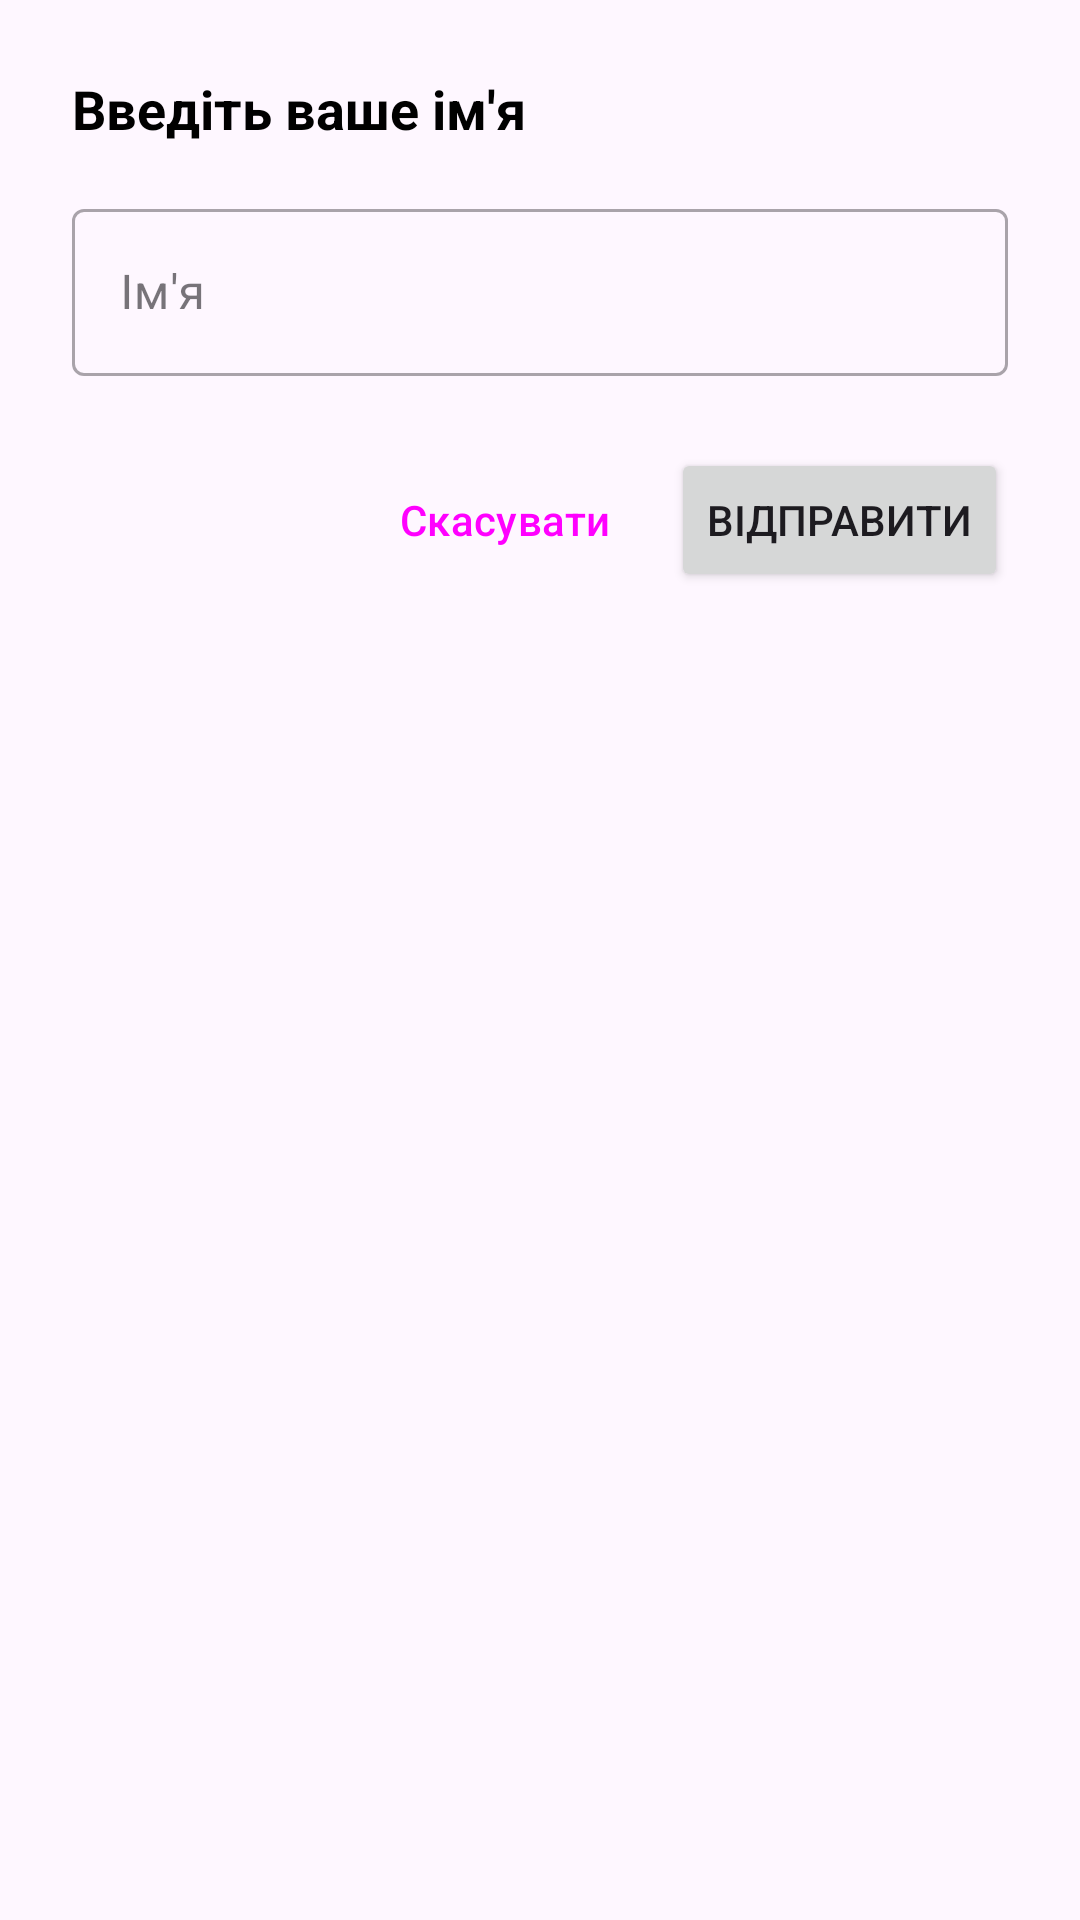

Reconstruct the res/layout file that produces this screen, plus the resources it refers to.
<!-- AndroidManifest.xml: application theme Theme.Hw -->
<!-- res/layout/dialog_input.xml -->
<?xml version="1.0" encoding="utf-8"?>
<LinearLayout xmlns:android="http://schemas.android.com/apk/res/android"
    android:layout_width="match_parent"
    android:layout_height="wrap_content"
    android:background="@drawable/bg_dialog"
    android:orientation="vertical"
    android:padding="24dp">

    <TextView
        android:layout_width="wrap_content"
        android:layout_height="wrap_content"
        android:text="Введіть ваше ім'я"
        android:textSize="18sp"
        android:textStyle="bold"
        android:textColor="@android:color/black"
        android:layout_marginBottom="16dp"/>

    <com.google.android.material.textfield.TextInputLayout
        android:layout_width="match_parent"
        android:layout_height="wrap_content"
        style="@style/Widget.MaterialComponents.TextInputLayout.OutlinedBox"
        android:layout_marginBottom="24dp">

        <com.google.android.material.textfield.TextInputEditText
            android:id="@+id/et_input"
            android:layout_width="match_parent"
            android:layout_height="wrap_content"
            android:hint="Ім'я" />
    </com.google.android.material.textfield.TextInputLayout>

    <LinearLayout
        android:layout_width="match_parent"
        android:layout_height="wrap_content"
        android:orientation="horizontal"
        android:gravity="end">

        <Button
            android:id="@+id/btn_cancel"
            style="?attr/borderlessButtonStyle"
            android:layout_width="wrap_content"
            android:layout_height="wrap_content"
            android:text="Скасувати" />

        <Button
            android:id="@+id/btn_submit"
            android:layout_width="wrap_content"
            android:layout_height="wrap_content"
            android:text="Відправити"
            android:layout_marginStart="8dp" />
    </LinearLayout>

</LinearLayout>
<!-- resources referenced by this layout -->
<resources>
  <style name="Theme.Hw" parent="Base.Theme.Hw" />
  <style name="Base.Theme.Hw" parent="Theme.Material3.DayNight.NoActionBar">
          
          
      </style>
</resources>
